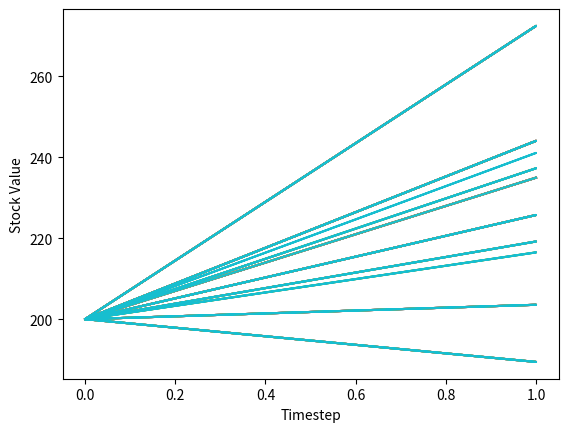

This figure's Python source:
# -*- coding: utf-8 -*-
"""
Created on Sat Mar 23 09:42:50 2019

[redacted]
"""

# implementing a Monte Carlo simulation Engine in Python
# This program prices a portfolio using an option trade

#Monte Carlo involves creating random variables
# This simulates and produces outcomes for number of scenarios over a large number of time steps

import numpy as np
import matplotlib.pyplot as plt

#creating a configuration to store configuration parameters
class Configuration:
     def __init__(self, NumberOfScenarios, NumberOfTimesteps):
         self.NumberOfScenarios=NumberOfScenarios 
         self.NumberOfTimesteps = NumberOfTimesteps
         

#creating a trade class to store option details
class OptionTrade:
  def __init__(self, stock_price, strike_price, risk_free_rate,    volatility, time_to_maturity):
        self.stock_price=stock_price
        self.strike_price=strike_price
        self.risk_free_rate=risk_free_rate
        self.volatility=volatility
        self.time_to_maturity = time_to_maturity
        
        
#creating a GBM model simulator
class GBMModel:
    def __init__(self, Configuration):
        self.Configuration = Configuration
        
    #simulate risk factors using GBM stochastic differential equation
    def SimulateRiskFactor(self, trade):
        prices = []
        # for this example, we only are concerned with one time step as it's an European option
        timestep = 1
        for scenarioNumber in range(self.Configuration.NumberOfScenarios):
            normal_random_number = np.random.normal(0, 1)           
            drift = trade.risk_free_rate-0.5*(trade.volatility**2)*timestep
            uncertainty =trade.volatility*np.sqrt(timestep)*normal_random_number
            price = trade.stock_price * np.exp(drift+uncertainty)
            prices.append(price)    
        return prices
    

class OptionTradePayoffPricer:
    def CalculatePrice(self, trade, prices_per_scenario):
        pay_offs = 0
        total_scenarios = len(prices_per_scenario)
        for i in range(total_scenarios):
            price = prices_per_scenario[i]
            pay_off = price - trade.strike_price
            if(pay_off>0): 
                pay_offs=pay_offs+pay_off
        
        discounted_price = (np.exp(-1.0*trade.risk_free_rate * trade.time_to_maturity)*pay_offs)
        result = discounted_price/total_scenarios
        return result
    

      
      
class MonteCarloEngineSimulator:
    
    #instationate with configuration and the model
    def __init__(self, configuration, model):
        self.configuration = configuration
        self.model = model
    

    
    #simulate trade and calculate price    
    def Simulate(self, trade, tradePricer):
        
        def plot_scenario_paths(prices_per_scenario):
            x=[]
            y=[]
            for i in prices_per_scenario:
                y.append(i)
                y.append(trade.stock_price)
                x.append(1)            
                x.append(0)            
                plt.plot(x, y)          
               
            plt.ylabel('Stock Value')
            plt.xlabel('Timestep')
            plt.show()
        
        
        prices_per_scenario = self.model.SimulateRiskFactor(trade)
        #plot scenarios
        plot_scenario_paths(prices_per_scenario)
        price = tradePricer.CalculatePrice(trade, prices_per_scenario)
        
        return price
    

def main1():
    #prepare the data
    configuration = Configuration(10, 1) # config
    # parameters , spot price: 200, strike price: 200, time to maturity: 1 year, volatity:10%, rfr:15%
    trade = OptionTrade(200, 200, 0.15, 0.1,1) # trade
    model = GBMModel(configuration)
    tradePricer = OptionTradePayoffPricer()
    simulator = MonteCarloEngineSimulator(configuration, model)
    
    #simulate price
    price = simulator.Simulate(trade, tradePricer)
    print(price)
    
    
if __name__ == '__main__':
    main1()

    
